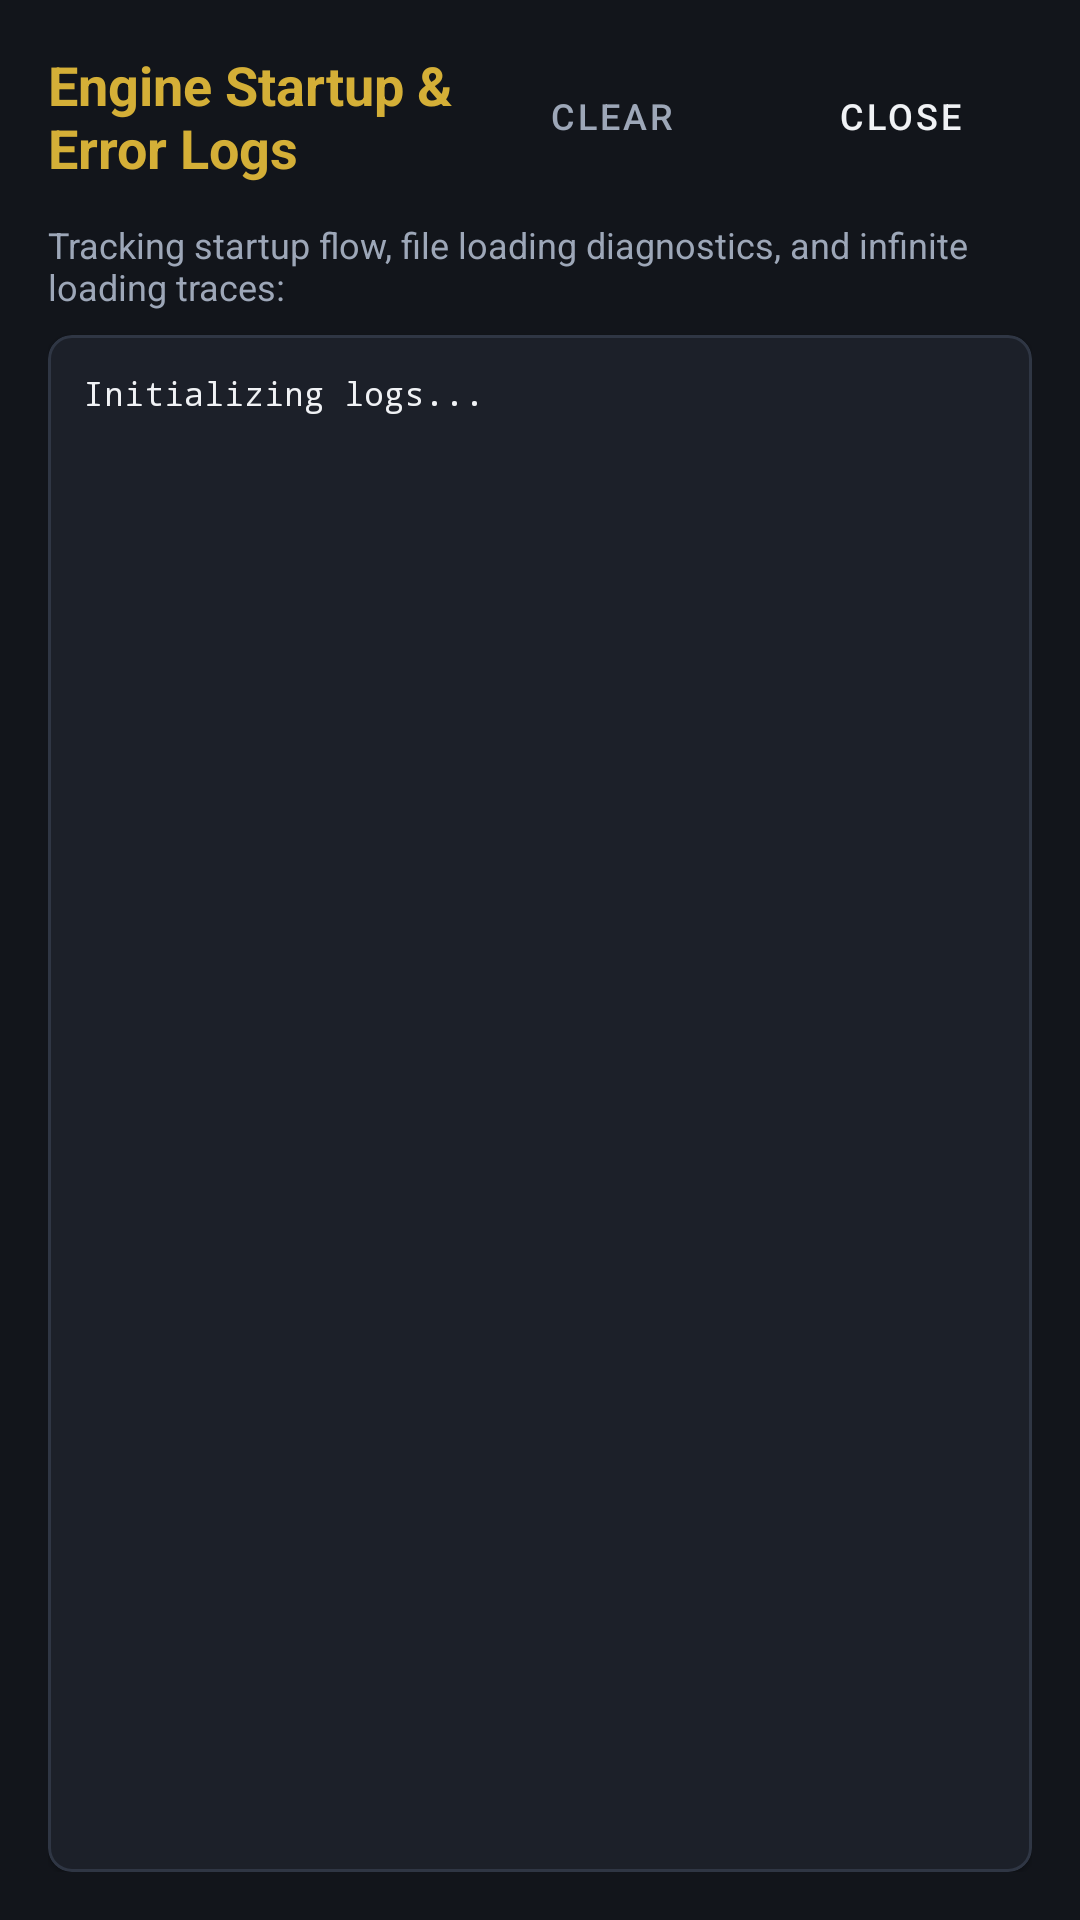

Write the Android layout XML for this screen, with the resource values it uses.
<!-- AndroidManifest.xml: application theme MyTheme -->
<!-- res/layout/dialog_engine_logs.xml -->
<?xml version="1.0" encoding="utf-8"?>
<LinearLayout xmlns:android="http://schemas.android.com/apk/res/android"
    xmlns:app="http://schemas.android.com/apk/res-auto"
    android:layout_width="match_parent"
    android:layout_height="match_parent"
    android:orientation="vertical"
    android:background="@color/background_dark"
    android:padding="16dp">

    
    <LinearLayout
        android:layout_width="match_parent"
        android:layout_height="wrap_content"
        android:orientation="horizontal"
        android:gravity="center_vertical"
        android:paddingBottom="12dp">

        <TextView
            android:layout_width="0dp"
            android:layout_height="wrap_content"
            android:layout_weight="1"
            android:text="Engine Startup &amp; Error Logs"
            android:textColor="@color/gold_accent"
            android:textSize="18sp"
            android:textStyle="bold" />

        <Button
            android:id="@+id/btn_clear_logs"
            android:layout_width="wrap_content"
            android:layout_height="36dp"
            android:text="Clear"
            style="@style/Widget.MaterialComponents.Button.TextButton"
            android:textColor="@color/text_secondary"
            android:textSize="12sp"
            android:layout_marginEnd="8dp" />

        <Button
            android:id="@+id/btn_close_logs"
            android:layout_width="wrap_content"
            android:layout_height="36dp"
            android:text="Close"
            style="@style/Widget.MaterialComponents.Button.OutlinedButton"
            android:textColor="@color/text_primary"
            android:textSize="12sp" />
    </LinearLayout>

    <TextView
        android:layout_width="match_parent"
        android:layout_height="wrap_content"
        android:text="Tracking startup flow, file loading diagnostics, and infinite loading traces:"
        android:textColor="@color/text_secondary"
        android:textSize="12sp"
        android:paddingBottom="8dp" />

    
    <com.google.android.material.card.MaterialCardView
        android:layout_width="match_parent"
        android:layout_height="0dp"
        android:layout_weight="1"
        app:cardBackgroundColor="@color/card_background"
        app:strokeColor="@color/card_stroke"
        app:strokeWidth="1dp"
        app:cardCornerRadius="8dp">

        <ScrollView
            android:id="@+id/scroll_logs"
            android:layout_width="match_parent"
            android:layout_height="match_parent"
            android:padding="12dp">

            <TextView
                android:id="@+id/txt_log_content"
                android:layout_width="match_parent"
                android:layout_height="wrap_content"
                android:text="Initializing logs..."
                android:textColor="@color/text_primary"
                android:textSize="11sp"
                android:fontFamily="monospace"
                android:textIsSelectable="true" />
        </ScrollView>
    </com.google.android.material.card.MaterialCardView>

</LinearLayout>
<!-- resources referenced by this layout -->
<resources>
  <color name="background_dark">#12151B</color>
  <color name="card_background">#1C2029</color>
  <color name="card_stroke">#2F3644</color>
  <color name="gold_accent">#D4AF37</color>
  <color name="text_primary">#F0F2F5</color>
  <color name="text_secondary">#9DA7B8</color>
  <style name="MyTheme" parent="MyTheme.Base">
      </style>
  <style name="MyTheme.Base" parent="Theme.MaterialComponents.DayNight.NoActionBar">
          <item name="colorPrimary">@color/colorPrimary</item>
          <item name="colorPrimaryDark">@color/colorPrimaryDark</item>
          <item name="colorAccent">@color/colorAccent</item>
          <item name="android:windowBackground">@color/bg_dark</item>
          <item name="actionBarStyle">@style/MyActionBar</item>
      </style>
  <style name="MyActionBar" parent="@style/Widget.AppCompat.ActionBar.Solid">
          <item name="titleTextStyle">@style/MyTitleTextStyle</item>
          <item name="background">@color/colorPrimary</item>
      </style>
  <style name="MyTitleTextStyle" parent="@style/TextAppearance.AppCompat.Widget.ActionBar.Title">
          <item name="android:textColor">@color/text_primary</item>
          <item name="android:fontFamily">sans-serif-medium</item>
      </style>
  <!-- not gathered from this repository: default colours our renderer supplied (Android Studio template values) -->
  <color name="colorPrimary">#FF6200EE</color>
  <color name="colorPrimaryDark">#FF3700B3</color>
  <color name="colorAccent">#FF03DAC5</color>
</resources>
